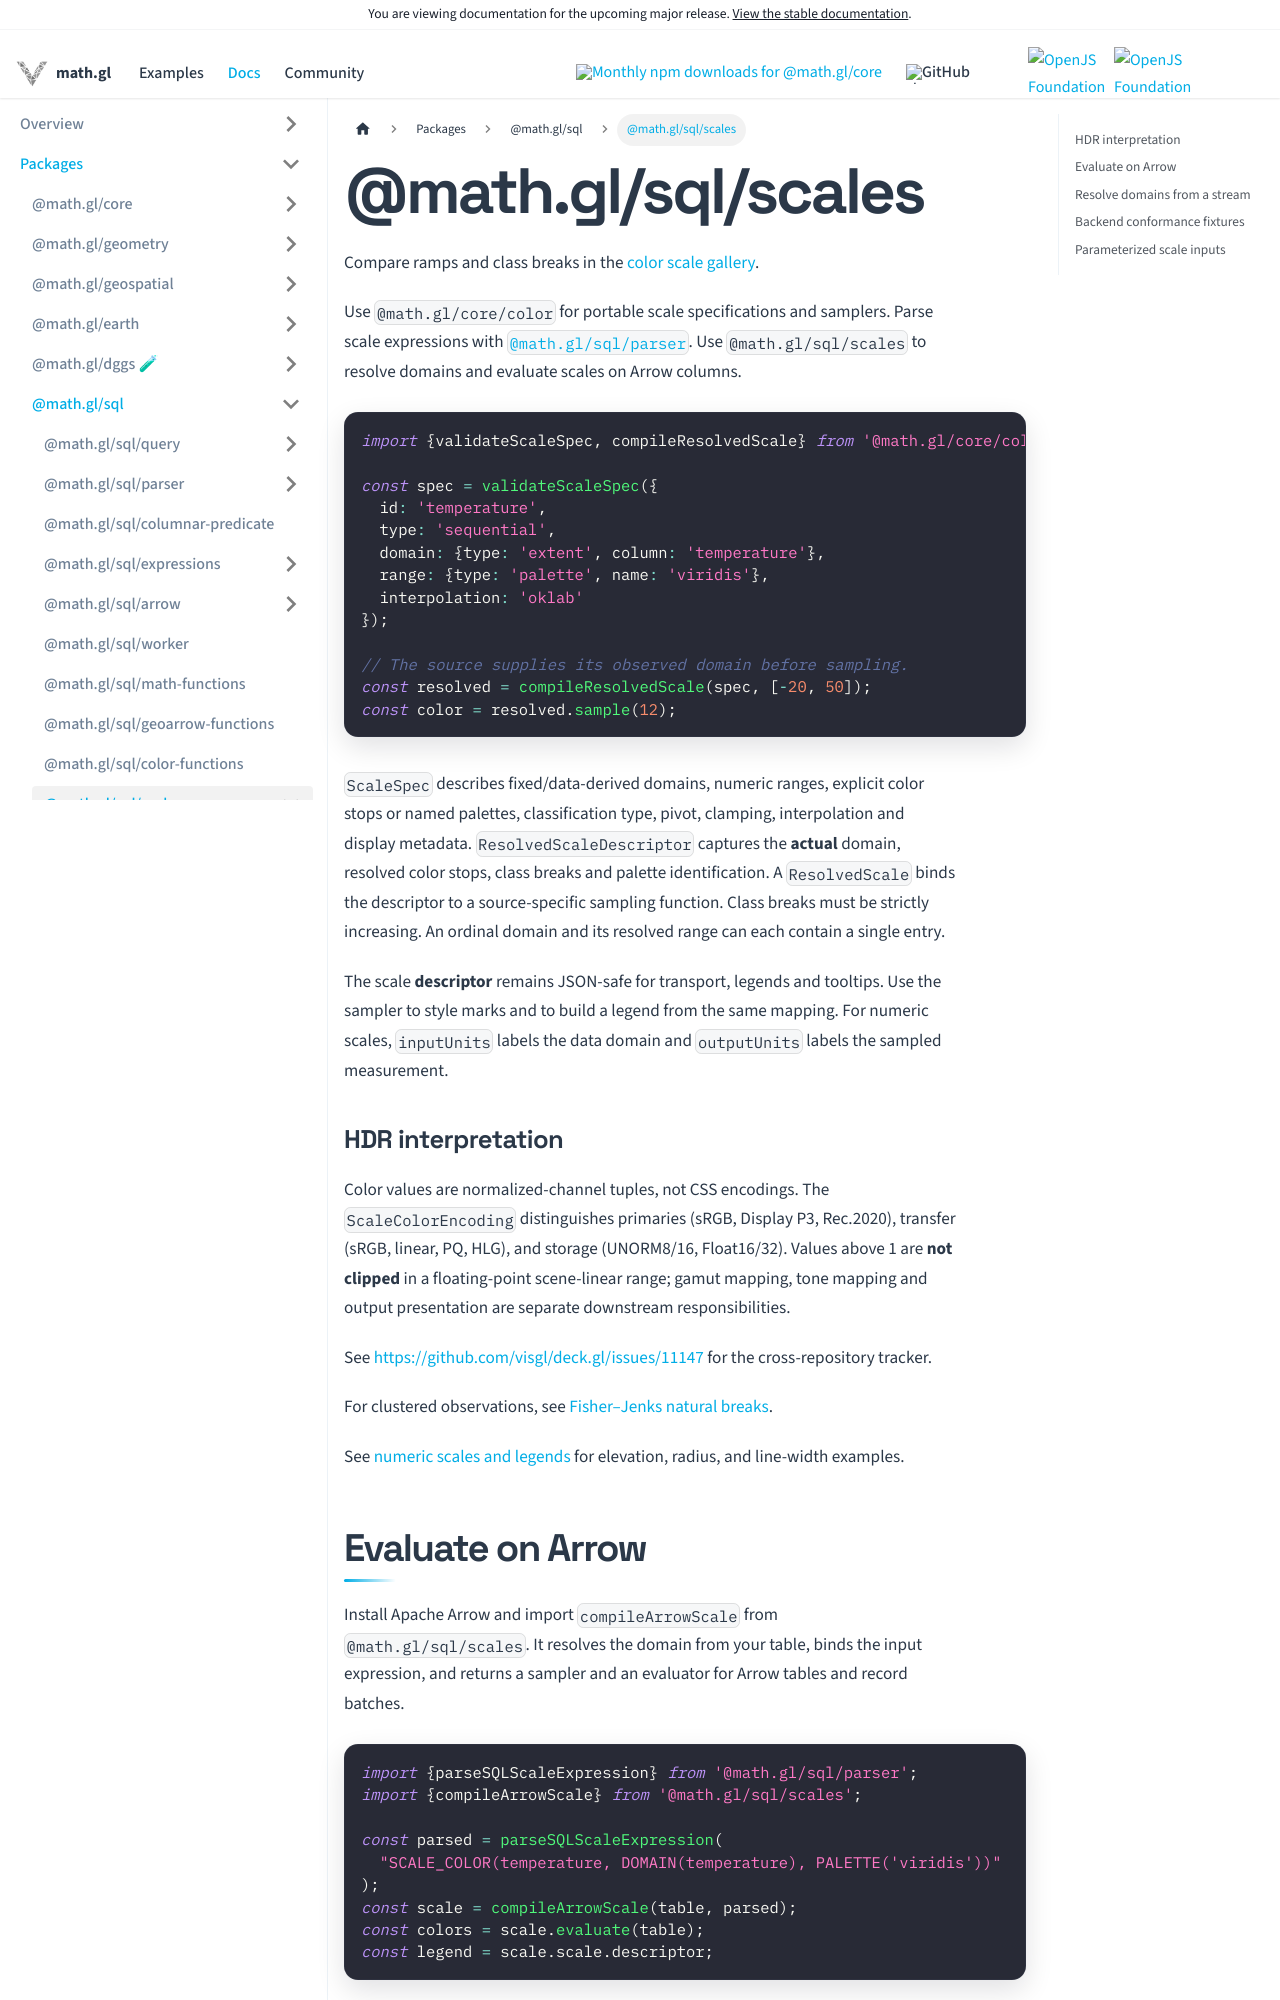

repository: visgl/math.gl · page: next/docs/modules/sql/scales.html · generator: docusaurus

# @math.gl/sql/scales

Compare ramps and class breaks in the [color scale gallery](gallery.mdx).

Use `@math.gl/core/color` for portable scale specifications and samplers.
Parse scale expressions with [`@math.gl/sql/parser`](../parser/README.md). Use
`@math.gl/sql/scales` to resolve domains and evaluate scales on Arrow columns.

```ts
import {validateScaleSpec, compileResolvedScale} from '@math.gl/core/color';

const spec = validateScaleSpec({
  id: 'temperature',
  type: 'sequential',
  domain: {type: 'extent', column: 'temperature'},
  range: {type: 'palette', name: 'viridis'},
  interpolation: 'oklab'
});

// The source supplies its observed domain before sampling.
const resolved = compileResolvedScale(spec, [-20, 50]);
const color = resolved.sample(12);
```

`ScaleSpec` describes fixed/data-derived domains, numeric ranges, explicit color
stops or named palettes, classification type, pivot, clamping, interpolation and
display metadata. `ResolvedScaleDescriptor` captures the **actual** domain,
resolved color stops, class breaks and palette identification. A
`ResolvedScale` binds the descriptor to a source-specific sampling function. Class breaks must
be strictly increasing. An ordinal domain and its resolved range can each contain
a single entry.

The scale **descriptor** remains JSON-safe for transport, legends and tooltips.
Use the sampler to style marks and to build a legend from the same mapping.
For numeric scales, `inputUnits` labels the data domain and `outputUnits` labels
the sampled measurement.

### HDR interpretation

Color values are normalized-channel tuples, not CSS encodings.
The `ScaleColorEncoding` distinguishes primaries (sRGB, Display P3, Rec.2020),
transfer (sRGB, linear, PQ, HLG), and storage (UNORM8/16, Float16/32). Values
above 1 are **not clipped** in a floating-point scene-linear range; gamut mapping,
tone mapping and output presentation are separate downstream responsibilities.

See https://github.com/visgl/deck.gl/issues/11147 for the cross-repository tracker.

For clustered observations, see [Fisher–Jenks natural breaks](natural-breaks.md).

See [numeric scales and legends](numeric.md) for elevation, radius, and line-width examples.
